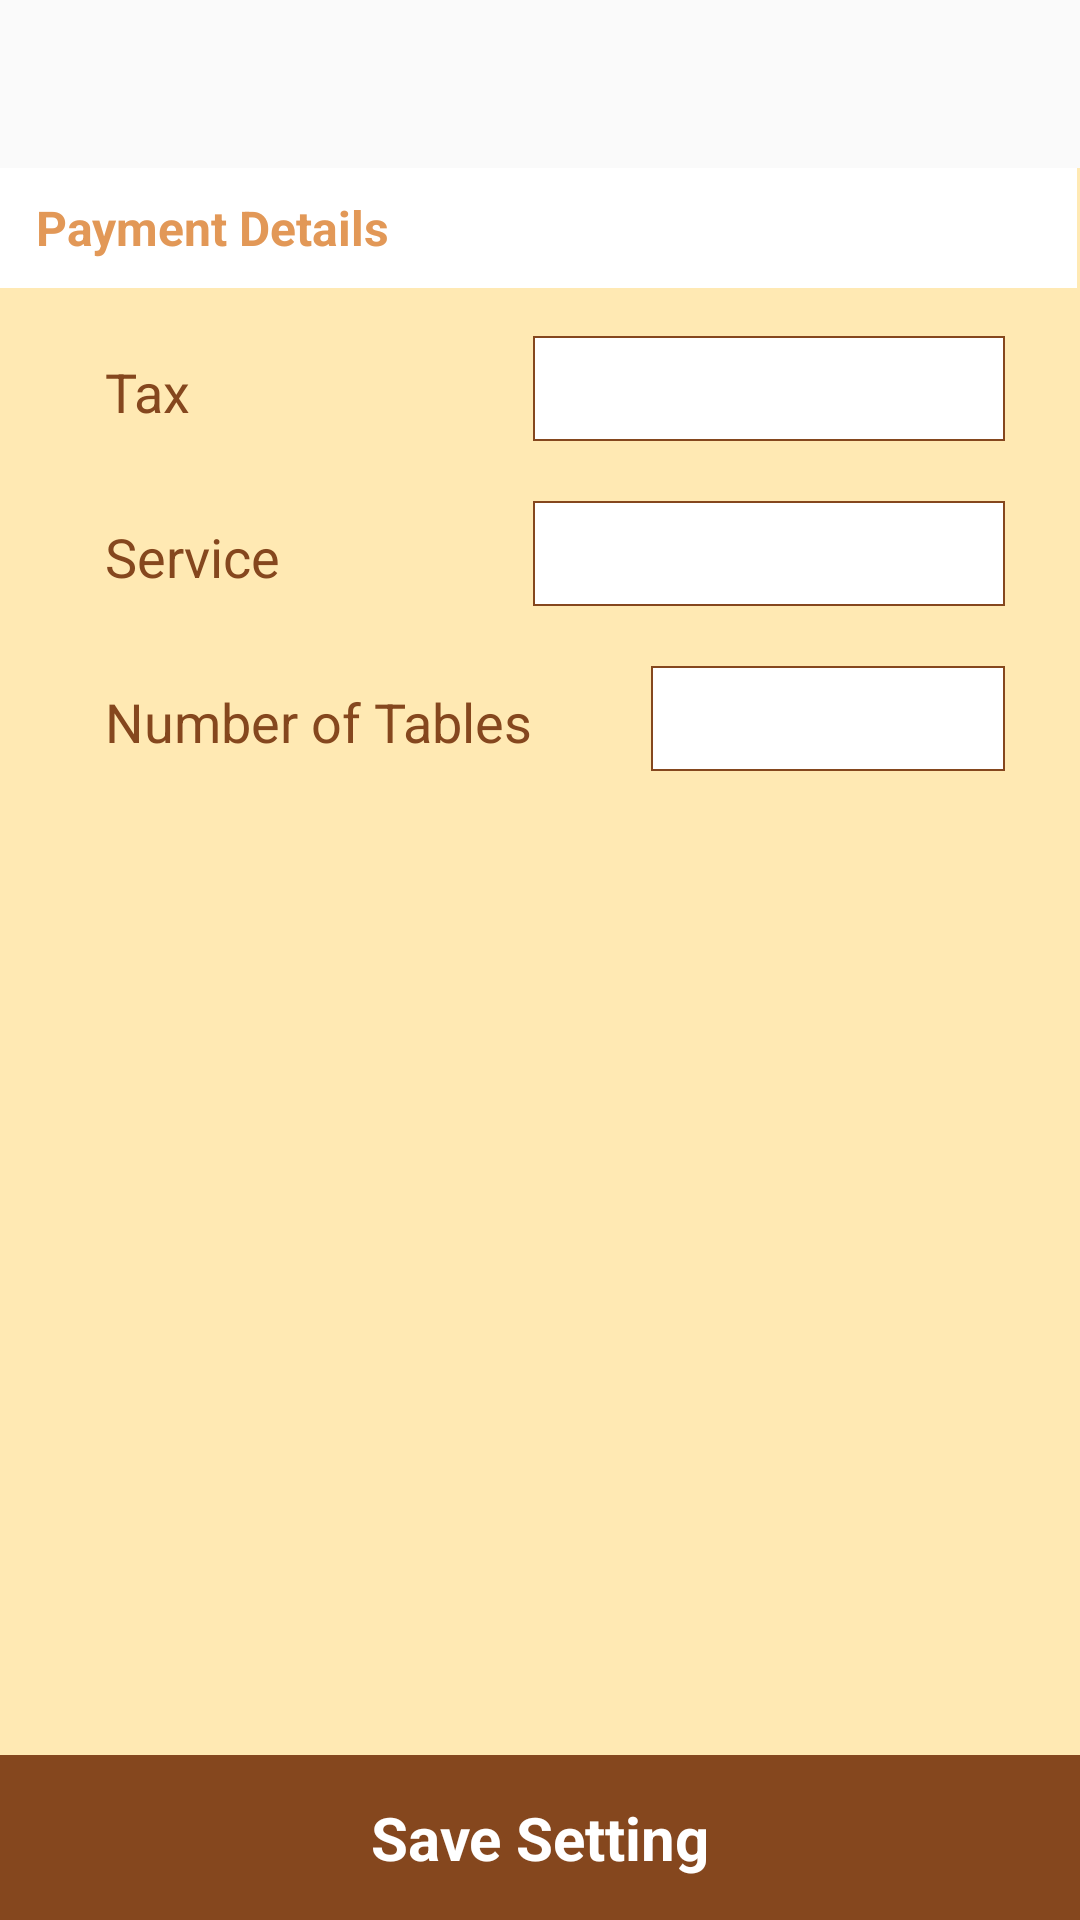

Produce the Android XML layout that renders to this screen, including the resource entries it uses.
<!-- AndroidManifest.xml: application theme AppTheme -->
<!-- res/layout/activity_payment_setting.xml -->
<?xml version="1.0" encoding="utf-8"?>
<android.support.constraint.ConstraintLayout xmlns:android="http://schemas.android.com/apk/res/android"
    xmlns:app="http://schemas.android.com/apk/res-auto"
    xmlns:tools="http://schemas.android.com/tools"
    android:orientation="vertical"
    android:layout_width="match_parent"
    android:layout_height="match_parent">

    <LinearLayout
        android:id="@+id/top_nav_bar_layout"
        android:layout_width="0dp"
        android:layout_height="wrap_content"
        android:layout_alignParentLeft="true"
        android:layout_alignParentTop="true"
        android:elevation="0dp"
        android:orientation="vertical"
        app:layout_constraintLeft_toLeftOf="parent"
        app:layout_constraintRight_toRightOf="parent"
        app:layout_constraintTop_toTopOf="parent"
        tools:layout_constraintLeft_creator="1"
        tools:layout_constraintRight_creator="1"
        tools:layout_constraintTop_creator="1">

        <include
            layout="@layout/view_default_actionbar"
            android:layout_width="match_parent"
            android:layout_height="match_parent"
            tools:layout_editor_absoluteX="30dp"
            tools:layout_editor_absoluteY="11dp" />

    </LinearLayout>

    <android.support.constraint.ConstraintLayout
        android:layout_width="0dp"
        android:layout_height="0dp"
        android:background="@color/softbrown"
        app:layout_constraintBottom_toBottomOf="parent"
        app:layout_constraintHorizontal_bias="0.0"
        app:layout_constraintLeft_toLeftOf="parent"
        app:layout_constraintRight_toRightOf="parent"
        app:layout_constraintTop_toBottomOf="@+id/top_nav_bar_layout"
        app:layout_constraintVertical_bias="0.0"
        android:id="@+id/constraintLayout">

        <TextView
            android:id="@+id/textView17"
            android:layout_width="0dp"
            android:layout_height="40dp"
            android:layout_marginEnd="1dp"
            android:layout_marginRight="1dp"
            android:background="@color/white"
            android:gravity="center_vertical"
            android:paddingLeft="12dp"
            android:text="Payment Details"
            android:textColor="@color/actionbar_dark_color"
            android:textSize="16sp"
            android:textStyle="bold"
            app:layout_constraintHorizontal_bias="0.0"
            app:layout_constraintLeft_toLeftOf="parent"
            app:layout_constraintRight_toRightOf="parent"
            app:layout_constraintTop_toTopOf="parent" />

        <TextView
            android:id="@+id/textView19"
            android:layout_width="0dp"
            android:layout_height="35dp"
            android:layout_marginLeft="20dp"
            android:layout_marginStart="20dp"
            android:layout_marginTop="16dp"
            android:gravity="center_vertical"
            android:paddingBottom="4dp"
            android:paddingLeft="15dp"
            android:paddingRight="7dp"
            android:paddingTop="6dp"
            android:text="Tax"
            android:textAlignment="textStart"
            android:textColor="@color/brown"
            android:textSize="18sp"
            app:layout_constraintHorizontal_weight="0.5"
            app:layout_constraintLeft_toLeftOf="parent"
            app:layout_constraintRight_toLeftOf="@+id/et_tax"
            app:layout_constraintTop_toBottomOf="@+id/textView17" />

        <EditText
            android:id="@+id/et_tax"
            android:layout_width="0dp"
            android:layout_height="35dp"
            android:layout_marginEnd="25dp"
            android:layout_marginRight="25dp"
            android:background="@drawable/textinput_border"
            android:ems="10"
            android:gravity="center"
            android:inputType="numberDecimal"
            android:numeric="decimal"
            android:textColor="@color/brown"
            android:textSize="16sp"
            app:layout_constraintHorizontal_weight="0.5"
            app:layout_constraintLeft_toRightOf="@+id/textView19"
            app:layout_constraintRight_toRightOf="parent"
            app:layout_constraintTop_toTopOf="@+id/textView19" />

        <TextView
            android:id="@+id/textView21"
            android:layout_width="0dp"
            android:layout_height="35dp"
            android:layout_marginLeft="20dp"
            android:layout_marginStart="20dp"
            android:layout_marginTop="20dp"
            android:gravity="center_vertical"
            android:paddingBottom="4dp"
            android:paddingLeft="15dp"
            android:paddingRight="7dp"
            android:paddingTop="6dp"
            android:text="Service"
            android:textAlignment="textStart"
            android:textColor="@color/brown"
            android:textSize="18sp"
            app:layout_constraintHorizontal_weight="0.5"
            app:layout_constraintLeft_toLeftOf="parent"
            app:layout_constraintRight_toLeftOf="@+id/et_service"
            app:layout_constraintTop_toBottomOf="@+id/textView19"
            app:layout_constraintHorizontal_chainStyle="spread" />

        <EditText
            android:id="@+id/et_service"
            android:layout_width="0dp"
            android:layout_height="35dp"
            android:layout_marginEnd="25dp"
            android:layout_marginRight="25dp"
            android:background="@drawable/textinput_border"
            android:ems="10"
            android:gravity="center"
            android:inputType="numberDecimal"
            android:textColor="@color/brown"
            android:textSize="16sp"
            app:layout_constraintHorizontal_weight="0.5"
            app:layout_constraintLeft_toRightOf="@+id/textView21"
            app:layout_constraintRight_toRightOf="parent"
            app:layout_constraintTop_toTopOf="@+id/textView21" />

        <TextView
            android:id="@+id/textView22"
            android:layout_width="0dp"
            android:layout_height="35dp"
            android:layout_marginLeft="20dp"
            android:layout_marginStart="20dp"
            android:layout_marginTop="20dp"
            android:gravity="center_vertical"
            android:paddingBottom="4dp"
            android:paddingLeft="15dp"
            android:paddingRight="7dp"
            android:paddingTop="6dp"
            android:text="Number of Tables"
            android:textAlignment="textStart"
            android:textColor="@color/brown"
            android:textSize="18sp"
            app:layout_constraintHorizontal_weight="0.5"
            app:layout_constraintLeft_toLeftOf="parent"
            app:layout_constraintRight_toLeftOf="@+id/et_discount"
            app:layout_constraintTop_toBottomOf="@+id/textView21" />

        <EditText
            android:id="@+id/et_discount"
            android:layout_width="0dp"
            android:layout_height="35dp"
            android:layout_marginEnd="25dp"
            android:layout_marginRight="25dp"
            android:background="@drawable/textinput_border"
            android:ems="10"
            android:gravity="center"
            android:inputType="numberDecimal"
            android:textColor="@color/brown"
            android:textSize="16sp"
            app:layout_constraintHorizontal_weight="0.3"
            app:layout_constraintLeft_toRightOf="@+id/textView22"
            app:layout_constraintRight_toRightOf="parent"
            app:layout_constraintTop_toTopOf="@+id/textView22" />

        <RelativeLayout
            android:id="@+id/btn_save_setting"
            android:layout_width="0dp"
            android:layout_height="55dp"
            android:background="@color/brown"
            app:layout_constraintRight_toRightOf="parent"
            app:layout_constraintLeft_toLeftOf="parent"
            app:layout_constraintHorizontal_bias="1.0"
            app:layout_constraintBottom_toBottomOf="parent">

            <TextView
                android:id="@+id/textView11"
                android:layout_width="match_parent"
                android:layout_height="match_parent"
                android:gravity="center"
                android:text="Save Setting"
                android:textColor="#FFF"
                android:textSize="20sp"
                android:textStyle="bold" />
        </RelativeLayout>

    </android.support.constraint.ConstraintLayout>

    <ProgressBar
        android:id="@+id/loading"
        android:layout_width="192dp"
        android:layout_height="48dp"
        android:layout_centerHorizontal="true"
        android:layout_centerVertical="true"
        android:layout_marginBottom="8dp"
        android:layout_marginTop="0dp"
        android:foregroundGravity="center"
        android:indeterminateDrawable="@drawable/loading"
        android:scaleX="1.2"
        android:scaleY="1.2"
        app:layout_constraintBottom_toBottomOf="parent"
        app:layout_constraintLeft_toRightOf="@+id/constraintLayout"
        app:layout_constraintRight_toLeftOf="@+id/constraintLayout"
        app:layout_constraintTop_toTopOf="@+id/top_nav_bar_layout"
        app:layout_constraintVertical_bias="0.5"
        tools:visibility="gone" />
</android.support.constraint.ConstraintLayout>
<!-- res/layout/view_default_actionbar.xml (included above) -->
<?xml version="1.0" encoding="utf-8"?>
<LinearLayout xmlns:android="http://schemas.android.com/apk/res/android"
    xmlns:app="http://schemas.android.com/apk/res-auto"
    android:orientation="vertical"
    android:layout_width="match_parent"
    android:layout_height="wrap_content">

    <android.support.v7.widget.Toolbar
        android:id="@+id/toolbar"
        app:theme="@style/ActionBarThemeOverlay"
        android:layout_width="match_parent"
        android:layout_height="?actionBarSize"
        android:minHeight="?attr/actionBarSize" />

</LinearLayout>
<!-- resources referenced by this layout -->
<resources>
  <color name="actionbar_dark_color">#e29857</color>
  <color name="brown">#85471E</color>
  <color name="softbrown">#FFE9B3</color>
  <color name="white">#FFFF</color>
  <!-- drawable loading (drawable) -->
  <animation-list xmlns:android="http://schemas.android.com/apk/res/android">
      <item android:drawable="@drawable/food00" android:duration="90" />
      <item android:drawable="@drawable/food01" android:duration="90" />
      <item android:drawable="@drawable/food02" android:duration="90" />
      <item android:drawable="@drawable/food03" android:duration="90" />
      <item android:drawable="@drawable/food04" android:duration="90" />
      <item android:drawable="@drawable/food05" android:duration="90" />
      <item android:drawable="@drawable/food06" android:duration="90" />
      <item android:drawable="@drawable/food07" android:duration="90" />
      <item android:drawable="@drawable/food08" android:duration="90" />
      <item android:drawable="@drawable/food09" android:duration="90" />
      <item android:drawable="@drawable/food10" android:duration="90" />
      <item android:drawable="@drawable/food11" android:duration="90" />
      <item android:drawable="@drawable/food12" android:duration="90" />
      <item android:drawable="@drawable/food13" android:duration="90" />
      <item android:drawable="@drawable/food14" android:duration="90" />
      <item android:drawable="@drawable/food15" android:duration="90" />
      <item android:drawable="@drawable/food16" android:duration="90" />
      <item android:drawable="@drawable/food17" android:duration="90" />
      <item android:drawable="@drawable/food18" android:duration="90" />
      <item android:drawable="@drawable/food19" android:duration="90" />
      <item android:drawable="@drawable/food20" android:duration="90" />
      <item android:drawable="@drawable/food21" android:duration="90" />
      <item android:drawable="@drawable/food22" android:duration="90" />
      <item android:drawable="@drawable/food23" android:duration="90" />
      <item android:drawable="@drawable/food24" android:duration="90" />
  </animation-list>
  <!-- drawable textinput_border (drawable) -->
  <?xml version="1.0" encoding="utf-8"?>
  <shape xmlns:android="http://schemas.android.com/apk/res/android"
      android:shape="rectangle">
      <solid android:color="@color/white" />
      <stroke
          android:width="0.5dp"
          android:color="@color/brown" />
  </shape>
  <style name="ActionBarThemeOverlay" parent="">
          <item name="android:textColorPrimary">@color/actionbar_dark_color</item>
          <item name="colorControlNormal">#fff</item>
          <item name="colorControlHighlight">#3fff</item>
      </style>
  <style name="AppTheme" parent="Theme.AppCompat.Light.NoActionBar">
          
          <item name="colorPrimary">@color/orange6</item>
          <item name="colorPrimaryDark">#85471E</item>
          <item name="colorAccent">@color/grey_font</item>
      </style>
  <!-- drawable food09: png bitmap (drawable, 10724 bytes) -->
  <!-- drawable food10: png bitmap (drawable, 10793 bytes) -->
  <!-- drawable food11: png bitmap (drawable, 10813 bytes) -->
  <!-- drawable food12: png bitmap (drawable, 10724 bytes) -->
  <!-- drawable food13: png bitmap (drawable, 10732 bytes) -->
  <!-- drawable food14: png bitmap (drawable, 10744 bytes) -->
  <!-- drawable food15: png bitmap (drawable, 10732 bytes) -->
  <!-- drawable food16: png bitmap (drawable, 10795 bytes) -->
  <!-- drawable food17: png bitmap (drawable, 10664 bytes) -->
  <!-- drawable food18: png bitmap (drawable, 10743 bytes) -->
  <!-- drawable food19: png bitmap (drawable, 10685 bytes) -->
  <!-- drawable food20: png bitmap (drawable, 10700 bytes) -->
  <!-- drawable food21: png bitmap (drawable, 10640 bytes) -->
  <!-- drawable food22: png bitmap (drawable, 10732 bytes) -->
  <!-- drawable food23: png bitmap (drawable, 10761 bytes) -->
  <!-- drawable food24: png bitmap (drawable, 10744 bytes) -->
  <color name="orange6">#e29857</color>
  <color name="grey_font">#ff9e9e9e</color>
</resources>
